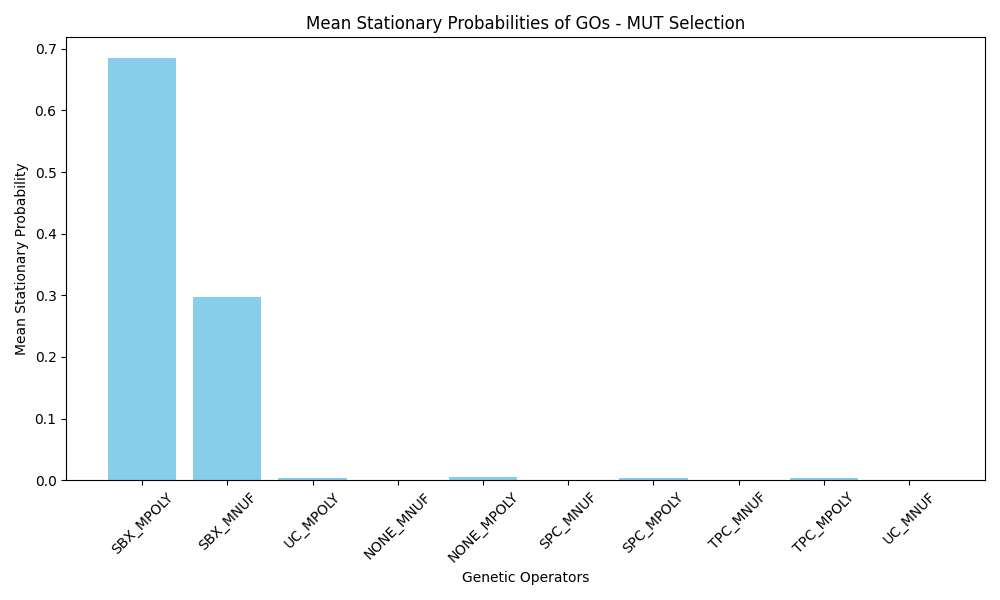

The file beside this chart, header and first rows:
GO_Name, Mean_Stationary_Probability
SBX_MPOLY, 0.6845
SBX_MNUF, 0.2979
UC_MPOLY, 0.004243
NONE_MNUF, 0.000000
NONE_MPOLY, 0.005589
SPC_MNUF, 0.000000
SPC_MPOLY, 0.003907
TPC_MNUF, 0.000000
TPC_MPOLY, 0.003892
UC_MNUF, 0.000000
